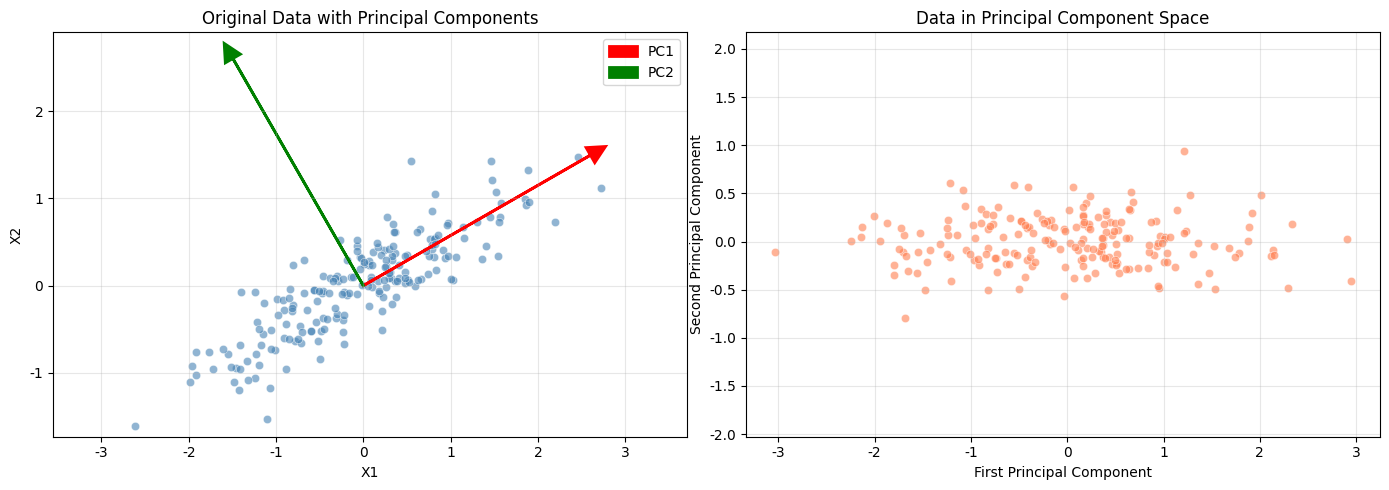

Python code for this plot: (Note: this script raises an exception after producing the figure.)
"""
《机器学习与深度学习：从小学生到大师》
第十五章：降维——抓住主要矛盾
从零实现PCA和t-SNE

本章内容：
1. PCA (主成分分析) 的完整实现
2. t-SNE (t-分布随机邻域嵌入) 的完整实现
3. 可视化函数
4. 6个演示示例

作者：机器学习入门教材
"""

import numpy as np
import matplotlib.pyplot as plt
from typing import Optional, Tuple, List
import warnings

# 设置中文显示
plt.rcParams['font.sans-serif'] = ['DejaVu Sans', 'SimHei', 'Arial Unicode MS']
plt.rcParams['axes.unicode_minus'] = False


# ============================================================================
# 第一部分：PCA (主成分分析) 实现
# ============================================================================

class PCA:
    """
    主成分分析 (Principal Component Analysis)
    
    PCA是一种线性降维技术，通过寻找数据中方差最大的方向(主成分)，
    将高维数据投影到低维空间，同时保留尽可能多的信息。
    
    核心思想：抓住主要矛盾，忽略次要因素
    
    数学原理：
    1. 计算协方差矩阵：Σ = (X - μ)^T(X - μ) / (n - 1)
    2. 特征值分解：Σ = W·Λ·W^(-1)
    3. 选择前k个最大特征值对应的特征向量作为主成分
    4. 投影：Z = X·W_k
    
    参数:
        n_components: int或float，降维后的维度数或保留的方差比例
        whiten: bool，是否进行白化（使各成分方差相等）
    
    属性:
        components_: 主成分向量，形状为(n_components, n_features)
        explained_variance_: 每个主成分解释的方差值
        explained_variance_ratio_: 每个主成分解释的方差比例
        mean_: 数据的均值向量
    """
    
    def __init__(self, n_components: Optional[int] = None, whiten: bool = False):
        """
        初始化PCA
        
        参数:
            n_components: 
                - None: 保留所有特征
                - int: 保留的主成分数量
                - float (0,1]: 保留的解释方差比例
            whiten: 是否进行白化处理
        """
        self.n_components = n_components
        self.whiten = whiten
        self.components_ = None
        self.explained_variance_ = None
        self.explained_variance_ratio_ = None
        self.mean_ = None
        self.n_samples_ = None
        self.n_features_ = None
        
    def fit(self, X: np.ndarray) -> 'PCA':
        """
        拟合PCA模型，计算主成分
        
        这是PCA的"学习"阶段：
        1. 中心化数据（减去均值）
        2. 计算协方差矩阵
        3. 特征值分解，得到特征值和特征向量
        4. 按特征值从大到小排序
        5. 选择前n_components个主成分
        
        参数:
            X: 训练数据，形状为(n_samples, n_features)
        
        返回:
            self: 拟合后的PCA对象
        """
        # 转换为numpy数组
        X = np.array(X, dtype=float)
        
        # 保存数据维度信息
        self.n_samples_, self.n_features_ = X.shape
        
        # 步骤1: 中心化数据
        # 为什么要中心化？因为PCA要找的是数据变化的方向，不是绝对位置
        # 中心化使均值为0，方便计算协方差
        self.mean_ = np.mean(X, axis=0)
        X_centered = X - self.mean_
        
        # 步骤2: 计算协方差矩阵
        # 协方差矩阵 Σ[i,j] = Cov(x_i, x_j)
        # 表示第i维和第j维数据之间的协方差
        # 除以(n_samples - 1)是为了得到无偏估计
        cov_matrix = np.dot(X_centered.T, X_centered) / (self.n_samples_ - 1)
        
        # 步骤3: 特征值分解
        # Σ = W·Λ·W^(-1)
        # eigenvalues: 特征值，表示每个主成分的重要性
        # eigenvectors: 特征向量，表示主成分的方向
        eigenvalues, eigenvectors = np.linalg.eig(cov_matrix)
        
        # 确保是实数（处理数值误差）
        eigenvalues = np.real(eigenvalues)
        eigenvectors = np.real(eigenvectors)
        
        # 步骤4: 按特征值从大到小排序
        # 特征值越大，对应的主成分包含的信息越多
        idx = eigenvalues.argsort()[::-1]
        eigenvalues = eigenvalues[idx]
        eigenvectors = eigenvectors[:, idx]
        
        # 步骤5: 确定保留的主成分数量
        if self.n_components is None:
            # 默认保留所有特征
            n_components = self.n_features_
        elif isinstance(self.n_components, float):
            # 根据方差比例确定保留数量
            # 例如 n_components=0.95 表示保留95%的方差
            cumulative_ratio = np.cumsum(eigenvalues) / np.sum(eigenvalues)
            n_components = np.searchsorted(cumulative_ratio, self.n_components) + 1
        else:
            n_components = self.n_components
        
        # 确保不超过特征数
        n_components = min(n_components, self.n_features_)
        
        # 步骤6: 提取主成分
        # components_[i]是第i个主成分的方向向量
        self.components_ = eigenvectors[:, :n_components].T
        
        # 计算解释方差
        self.explained_variance_ = eigenvalues[:n_components]
        
        # 计算解释方差比例
        # 表示每个主成分解释了原始数据多少比例的方差
        total_var = np.sum(eigenvalues)
        self.explained_variance_ratio_ = self.explained_variance_ / total_var
        
        return self
    
    def transform(self, X: np.ndarray) -> np.ndarray:
        """
        将数据投影到主成分空间（降维）
        
        这是PCA的"应用"阶段：
        1. 中心化数据（使用训练时的均值）
        2. 投影到选定的主成分上
        
        参数:
            X: 输入数据，形状为(n_samples, n_features)
        
        返回:
            X_transformed: 降维后的数据，形状为(n_samples, n_components)
        """
        X = np.array(X, dtype=float)
        
        # 中心化
        X_centered = X - self.mean_
        
        # 投影到主成分空间
        # Z = X·W
        # 每个样本的坐标 = 样本向量与主成分向量的点积
        X_transformed = np.dot(X_centered, self.components_.T)
        
        # 白化处理（可选）
        # 使各主成分的方差相等，消除尺度差异
        if self.whiten:
            X_transformed = X_transformed / np.sqrt(self.explained_variance_)
        
        return X_transformed
    
    def fit_transform(self, X: np.ndarray) -> np.ndarray:
        """
        拟合模型并转换数据（便捷方法）
        
        相当于 fit(X).transform(X)
        
        参数:
            X: 输入数据
        
        返回:
            X_transformed: 降维后的数据
        """
        self.fit(X)
        return self.transform(X)
    
    def inverse_transform(self, X_transformed: np.ndarray) -> np.ndarray:
        """
        将降维后的数据还原回原始空间（近似）
        
        注意：这是有损还原，因为我们丢弃了一些信息
        
        参数:
            X_transformed: 降维后的数据
        
        返回:
            X_approx: 近似还原的原始维度数据
        """
        # 如果是白化后的数据，先恢复
        if self.whiten:
            X_transformed = X_transformed * np.sqrt(self.explained_variance_)
        
        # 反向投影：X_approx = Z·W^T + μ
        X_approx = np.dot(X_transformed, self.components_) + self.mean_
        return X_approx
    
    def get_feature_importance(self) -> np.ndarray:
        """
        获取各原始特征的重要性（基于主成分载荷）
        
        返回:
            importance: 各特征的重要性分数
        """
        if self.components_ is None:
            raise ValueError("请先调用fit()方法拟合模型")
        
        # 特征重要性 = 各主成分上该特征的载荷绝对值之和
        importance = np.sum(np.abs(self.components_), axis=0)
        return importance / np.sum(importance)


# ============================================================================
# 第二部分：t-SNE 实现
# ============================================================================

class TSNE:
    """
    t-分布随机邻域嵌入 (t-distributed Stochastic Neighbor Embedding)
    
    t-SNE是一种非线性降维技术，特别适用于高维数据的可视化。
    它通过保持数据点之间的"邻居关系"来构造低维表示。
    
    核心思想：
    1. 在高维空间中，用高斯分布定义点对的相似度（条件概率）
    2. 在低维空间中，用t分布（自由度为1）定义相似度
    3. 用KL散度衡量两个分布的差异
    4. 用梯度下降最小化KL散度，学习低维嵌入
    
    为什么选择t分布？
    t分布比高斯分布有"更重的尾巴"，可以缓解"拥挤问题"：
    在低维空间中，有更多空间容纳中等距离的点
    
    参数:
        n_components: 降维后的维度（通常2或3，用于可视化）
        perplexity: 困惑度，类比为每个点的"有效邻居数"
        learning_rate: 学习率
        n_iter: 迭代次数
        early_exaggeration: 早期放大因子（加强吸引力）
        random_state: 随机种子
    """
    
    def __init__(
        self,
        n_components: int = 2,
        perplexity: float = 30.0,
        learning_rate: float = 200.0,
        n_iter: int = 1000,
        early_exaggeration: float = 12.0,
        random_state: Optional[int] = None
    ):
        """
        初始化t-SNE
        
        参数:
            n_components: 降维后的维度（默认2）
            perplexity: 困惑度，通常在5-50之间（默认30）
                        较小的perplexity关注局部结构
                        较大的perplexity关注全局结构
            learning_rate: 学习率（默认200）
            n_iter: 迭代次数（默认1000）
            early_exaggeration: 早期放大因子（默认12）
            random_state: 随机种子
        """
        self.n_components = n_components
        self.perplexity = perplexity
        self.learning_rate = learning_rate
        self.n_iter = n_iter
        self.early_exaggeration = early_exaggeration
        self.random_state = random_state
        
        # 拟合后的属性
        self.embedding_ = None
        self.kl_divergence_ = None
        self.n_samples_ = None
        
    def _compute_pairwise_distances(self, X: np.ndarray) -> np.ndarray:
        """
        计算样本间的高维距离矩阵
        
        D[i,j] = ||x_i - x_j||^2
        
        使用向量化计算提高效率
        """
        # 方法：||a - b||^2 = ||a||^2 + ||b||^2 - 2a·b
        sum_X = np.sum(np.square(X), axis=1)
        D = np.add(np.add(-2 * np.dot(X, X.T), sum_X).T, sum_X)
        return np.maximum(D, 0)  # 确保非负（处理数值误差）
    
    def _binary_search_perplexity(
        self, 
        distances: np.ndarray, 
        i: int,
        tol: float = 1e-5,
        max_iter: int = 50
    ) -> Tuple[np.ndarray, float]:
        """
        二分搜索确定高斯分布的sigma值，使得困惑度等于目标值
        
        困惑度定义为：Perp(P_i) = 2^H(P_i)
        其中H是香农熵：H(P_i) = -Σ_j p(j|i) log_2 p(j|i)
        
        参数:
            distances: 距离矩阵
            i: 当前样本索引
            tol: 收敛容差
            max_iter: 最大迭代次数
        
        返回:
            P_i: 条件概率分布 p(j|i)
            sigma: 对应的高斯分布标准差
        """
        # 初始化二分搜索范围
        beta_min = -np.inf
        beta_max = np.inf
        beta = 1.0  # 初始值
        
        Di = distances[i].copy()
        Di[i] = np.inf  # 排除自己
        
        for _ in range(max_iter):
            # 计算条件概率
            # p(j|i) = exp(-beta * ||x_i - x_j||^2) / Σ_k exp(-beta * ||x_i - x_k||^2)
            P = np.exp(-Di * beta)
            sum_P = np.sum(P)
            
            if sum_P == 0:
                # 数值问题，调整beta
                beta = beta / 2
                beta_min = beta
                continue
            
            # 计算熵
            # H = log(sum_P) + beta * sum(Di * P) / sum_P
            H = np.log(sum_P) + beta * np.sum(Di * P) / sum_P
            
            # 计算困惑度差异
            perplexity_diff = H - np.log(self.perplexity)
            
            # 检查收敛
            if np.abs(perplexity_diff) < tol:
                break
            
            # 二分搜索更新
            if perplexity_diff > 0:
                # 困惑度太大，需要增大beta（减小sigma）
                beta_min = beta
                if beta_max == np.inf:
                    beta = beta * 2
                else:
                    beta = (beta + beta_max) / 2
            else:
                # 困惑度太小，需要减小beta（增大sigma）
                beta_max = beta
                if beta_min == -np.inf:
                    beta = beta / 2
                else:
                    beta = (beta + beta_min) / 2
        
        # 计算最终的条件概率
        P = np.exp(-Di * beta)
        P[i] = 0  # p(i|i) = 0
        P = P / np.sum(P)
        
        sigma = np.sqrt(1 / (2 * beta))
        
        return P, sigma
    
    def _compute_high_dim_affinities(self, X: np.ndarray) -> np.ndarray:
        """
        计算高维空间中的联合概率分布P
        
        p(j|i) = exp(-||x_i-x_j||^2 / 2σ_i^2) / Σ_k exp(-||x_i-x_k||^2 / 2σ_i^2)
        p(i|j) = exp(-||x_j-x_i||^2 / 2σ_j^2) / Σ_k exp(-||x_j-x_k||^2 / 2σ_j^2)
        
        P_ij = (p(j|i) + p(i|j)) / (2n)
        
        这样定义P使得p_ij = p_ji，是一个对称的联合概率分布
        """
        n = X.shape[0]
        distances = self._compute_pairwise_distances(X)
        
        # 条件概率矩阵
        P = np.zeros((n, n))
        
        # 对每个点搜索合适的sigma
        for i in range(n):
            P[i], _ = self._binary_search_perplexity(distances, i)
        
        # 对称化：P_ij = (P_j|i + P_i|j) / (2n)
        # 这样P就是一个有效的概率分布
        P = (P + P.T) / (2 * n)
        
        # 确保数值稳定性
        P = np.maximum(P, 1e-12)
        
        return P
    
    def _compute_low_dim_affinities(self, Y: np.ndarray) -> np.ndarray:
        """
        计算低维空间中的概率分布Q
        
        使用t分布（自由度为1，即柯西分布）：
        q_ij = (1 + ||y_i - y_j||^2)^(-1) / Σ_k (1 + ||y_k - y_l||^2)^(-1)
        
        为什么选择t分布？
        1. 长尾特性：允许中等距离的点在低维空间中有更大的自由度
        2. 缓解拥挤问题：在高维空间中"拥挤"的点可以在低维空间"舒展"
        """
        n = Y.shape[0]
        
        # 计算低维距离
        sum_Y = np.sum(np.square(Y), axis=1)
        num = -2. * np.dot(Y, Y.T)
        num = 1. / (1. + np.add(np.add(num, sum_Y).T, sum_Y))
        
        # 对角线设为0（q_ii = 0）
        np.fill_diagonal(num, 0)
        
        # 归一化
        Q = num / np.sum(num)
        Q = np.maximum(Q, 1e-12)
        
        return Q, num
    
    def _compute_gradient(self, P: np.ndarray, Q: np.ndarray, Y: np.ndarray, num: np.ndarray) -> np.ndarray:
        """
        计算KL散度对Y的梯度
        
        KL(P||Q) = Σ_ij P_ij log(P_ij/Q_ij)
        
        梯度：
        ∂KL/∂y_i = 4 Σ_j (P_ij - Q_ij) (y_i - y_j) / (1 + ||y_i - y_j||^2)
        
        参数:
            P: 高维联合概率分布
            Q: 低维概率分布
            Y: 低维嵌入
            num: 1 + ||y_i - y_j||^2 (预先计算)
        
        返回:
            dY: 梯度
        """
        n = Y.shape[0]
        
        # PQ[i,j] = (P[i,j] - Q[i,j]) / (1 + ||y_i - y_j||^2)
        PQ = (P - Q) * num
        
        # 计算梯度
        dY = np.zeros_like(Y)
        for i in range(n):
            dY[i] = np.dot(PQ[i], Y[i] - Y)
        
        dY = dY * 4.0
        
        return dY
    
    def fit_transform(self, X: np.ndarray) -> np.ndarray:
        """
        拟合t-SNE模型并转换数据
        
        算法流程：
        1. 计算高维空间的联合概率P
        2. 随机初始化低维嵌入Y
        3. 对于每次迭代：
           a. 计算低维概率Q
           b. 计算KL散度梯度
           c. 用梯度下降更新Y
        4. 返回最终的低维嵌入
        
        参数:
            X: 高维数据，形状为(n_samples, n_features)
        
        返回:
            Y: 低维嵌入，形状为(n_samples, n_components)
        """
        X = np.array(X, dtype=float)
        self.n_samples_ = X.shape[0]
        
        if self.n_samples_ < 2:
            raise ValueError("至少需要2个样本")
        
        # 检查perplexity有效性
        if self.perplexity >= self.n_samples_:
            self.perplexity = max(1, self.n_samples_ - 1)
            warnings.warn(f"perplexity大于样本数，已调整为{self.perplexity}")
        
        # 步骤1: 计算高维联合概率P
        print("计算高维概率分布...")
        P = self._compute_high_dim_affinities(X)
        
        # 早期夸大：乘以early_exaggeration
        # 这使得在低维空间中，相似的点更有吸引力
        # 有助于形成清晰的簇结构
        P = P * self.early_exaggeration
        
        # 步骤2: 随机初始化低维嵌入
        if self.random_state is not None:
            np.random.seed(self.random_state)
        
        # 使用较小的随机值初始化
        Y = np.random.randn(self.n_samples_, self.n_components) * 0.0001
        
        # 初始化动量优化参数
        dY = np.zeros_like(Y)
        iY = np.zeros_like(Y)  # 累积梯度（用于动量）
        gains = np.ones_like(Y)  # 自适应学习率增益
        
        print(f"开始优化，共{self.n_iter}次迭代...")
        
        # 步骤3: 梯度下降优化
        for iter_num in range(self.n_iter):
            # 计算低维概率Q和距离矩阵num
            Q, num = self._compute_low_dim_affinities(Y)
            
            # 计算梯度
            dY = self._compute_gradient(P, Q, Y, num)
            
            # 自适应学习率（根据梯度符号调整增益）
            # 如果梯度方向改变，减小增益；如果方向一致，增大增益
            if iter_num > 0:
                gains = (gains + 0.2) * ((dY > 0) != (iY > 0)) + (gains * 0.8) * ((dY > 0) == (iY > 0))
                gains = np.clip(gains, 0.01, 100)
            
            # 动量更新
            # iY = momentum * iY - learning_rate * gains * dY
            if iter_num < 250:
                momentum = 0.5
            else:
                momentum = 0.8
            
            iY = momentum * iY - self.learning_rate * gains * dY
            Y = Y + iY
            
            # 减去均值，使嵌入居中（去除平移自由度）
            Y = Y - np.mean(Y, axis=0)
            
            # 计算KL散度（每隔一定次数）
            if (iter_num + 1) % 100 == 0 or iter_num == 0:
                # 恢复原始P（去除早期夸大）
                P_normalized = P / self.early_exaggeration
                kl_div = np.sum(P_normalized * np.log(np.maximum(P_normalized / Q, 1e-10)))
                print(f"  迭代 {iter_num + 1}/{self.n_iter}, KL散度: {kl_div:.4f}")
            
            # 早期夸大阶段结束后恢复P
            if iter_num == 250:
                P = P / self.early_exaggeration
                print("早期夸大阶段结束")
        
        # 计算最终KL散度
        P_normalized = P / (self.early_exaggeration if self.n_iter <= 250 else 1)
        self.kl_divergence_ = np.sum(P_normalized * np.log(np.maximum(P_normalized / Q, 1e-10)))
        self.embedding_ = Y
        
        print(f"\n优化完成！最终KL散度: {self.kl_divergence_:.4f}")
        
        return self.embedding_
    
    def fit(self, X: np.ndarray) -> 'TSNE':
        """
        拟合t-SNE模型（仅执行fit_transform）
        """
        self.fit_transform(X)
        return self


# ============================================================================
# 第三部分：可视化函数
# ============================================================================

def plot_2d_scatter(
    X: np.ndarray,
    y: Optional[np.ndarray] = None,
    title: str = "2D Visualization",
    figsize: Tuple[int, int] = (10, 8),
    alpha: float = 0.7,
    s: int = 50,
    cmap: str = 'viridis',
    save_path: Optional[str] = None
):
    """
    绘制2D散点图
    
    参数:
        X: 数据，形状为(n_samples, 2)
        y: 标签（可选），用于着色
        title: 图表标题
        figsize: 图像大小
        alpha: 透明度
        s: 点的大小
        cmap: 颜色映射
        save_path: 保存路径
    """
    fig, ax = plt.subplots(figsize=figsize)
    
    if y is not None:
        scatter = ax.scatter(X[:, 0], X[:, 1], c=y, cmap=cmap, alpha=alpha, s=s, edgecolors='white', linewidth=0.5)
        plt.colorbar(scatter, ax=ax, label='Class')
    else:
        ax.scatter(X[:, 0], X[:, 1], alpha=alpha, s=s, c='steelblue', edgecolors='white', linewidth=0.5)
    
    ax.set_xlabel('Component 1', fontsize=12)
    ax.set_ylabel('Component 2', fontsize=12)
    ax.set_title(title, fontsize=14, fontweight='bold')
    ax.grid(True, alpha=0.3)
    
    if save_path:
        plt.savefig(save_path, dpi=150, bbox_inches='tight')
        print(f"图像已保存到: {save_path}")
    
    plt.tight_layout()
    plt.show()


def plot_pca_variance_explained(
    pca: PCA,
    figsize: Tuple[int, int] = (12, 5),
    save_path: Optional[str] = None
):
    """
    绘制PCA解释方差图
    
    左图：各主成分解释的方差比例（柱状图）
    右图：累计解释方差比例（折线图）
    
    参数:
        pca: 拟合后的PCA对象
        figsize: 图像大小
        save_path: 保存路径
    """
    fig, axes = plt.subplots(1, 2, figsize=figsize)
    
    n_components = len(pca.explained_variance_ratio_)
    components = np.arange(1, n_components + 1)
    
    # 左图：各主成分的方差比例
    axes[0].bar(components, pca.explained_variance_ratio_, alpha=0.7, color='steelblue', edgecolor='black')
    axes[0].set_xlabel('Principal Component', fontsize=12)
    axes[0].set_ylabel('Explained Variance Ratio', fontsize=12)
    axes[0].set_title('Variance Explained by Each Component', fontsize=12, fontweight='bold')
    axes[0].set_xticks(components)
    axes[0].grid(True, alpha=0.3, axis='y')
    
    # 右图：累计方差比例
    cumulative = np.cumsum(pca.explained_variance_ratio_)
    axes[1].plot(components, cumulative, 'o-', linewidth=2, markersize=8, color='coral')
    axes[1].axhline(y=0.95, color='red', linestyle='--', label='95% threshold')
    axes[1].axhline(y=0.90, color='orange', linestyle='--', label='90% threshold')
    axes[1].set_xlabel('Number of Components', fontsize=12)
    axes[1].set_ylabel('Cumulative Explained Variance', fontsize=12)
    axes[1].set_title('Cumulative Explained Variance', fontsize=12, fontweight='bold')
    axes[1].set_xticks(components)
    axes[1].legend()
    axes[1].grid(True, alpha=0.3)
    
    plt.tight_layout()
    
    if save_path:
        plt.savefig(save_path, dpi=150, bbox_inches='tight')
        print(f"图像已保存到: {save_path}")
    
    plt.show()


def plot_comparison_pca_tsne(
    X: np.ndarray,
    y: np.ndarray,
    title: str = "PCA vs t-SNE",
    figsize: Tuple[int, int] = (16, 6),
    save_path: Optional[str] = None
):
    """
    对比PCA和t-SNE的降维效果
    
    参数:
        X: 高维数据
        y: 标签
        title: 总标题
        figsize: 图像大小
        save_path: 保存路径
    """
    # 运行PCA
    pca = PCA(n_components=2)
    X_pca = pca.fit_transform(X)
    
    # 运行t-SNE
    tsne = TSNE(n_components=2, perplexity=30, n_iter=500, random_state=42)
    X_tsne = tsne.fit_transform(X)
    
    fig, axes = plt.subplots(1, 2, figsize=figsize)
    
    # PCA结果
    scatter1 = axes[0].scatter(X_pca[:, 0], X_pca[:, 1], c=y, cmap='tab10', alpha=0.7, s=50, edgecolors='white', linewidth=0.5)
    axes[0].set_xlabel('First Principal Component', fontsize=12)
    axes[0].set_ylabel('Second Principal Component', fontsize=12)
    axes[0].set_title('PCA', fontsize=13, fontweight='bold')
    axes[0].grid(True, alpha=0.3)
    
    # t-SNE结果
    scatter2 = axes[1].scatter(X_tsne[:, 0], X_tsne[:, 1], c=y, cmap='tab10', alpha=0.7, s=50, edgecolors='white', linewidth=0.5)
    axes[1].set_xlabel('t-SNE Dimension 1', fontsize=12)
    axes[1].set_ylabel('t-SNE Dimension 2', fontsize=12)
    axes[1].set_title('t-SNE', fontsize=13, fontweight='bold')
    axes[1].grid(True, alpha=0.3)
    
    # 添加颜色条
    cbar = fig.colorbar(scatter2, ax=axes, orientation='vertical', fraction=0.02, pad=0.02)
    cbar.set_label('Class', fontsize=12)
    
    fig.suptitle(title, fontsize=15, fontweight='bold', y=1.02)
    plt.tight_layout()
    
    if save_path:
        plt.savefig(save_path, dpi=150, bbox_inches='tight')
        print(f"图像已保存到: {save_path}")
    
    plt.show()
    
    return X_pca, X_tsne


def plot_pca_components_heatmap(
    pca: PCA,
    feature_names: Optional[List[str]] = None,
    figsize: Tuple[int, int] = (12, 6),
    save_path: Optional[str] = None
):
    """
    绘制PCA主成分载荷热力图
    
    显示每个主成分与原始特征之间的关系
    
    参数:
        pca: 拟合后的PCA对象
        feature_names: 特征名称列表
        figsize: 图像大小
        save_path: 保存路径
    """
    components = pca.components_
    n_components, n_features = components.shape
    
    if feature_names is None:
        feature_names = [f'Feature {i+1}' for i in range(n_features)]
    
    fig, ax = plt.subplots(figsize=figsize)
    
    im = ax.imshow(components, cmap='RdBu_r', aspect='auto', vmin=-1, vmax=1)
    
    ax.set_xticks(np.arange(n_features))
    ax.set_yticks(np.arange(n_components))
    ax.set_xticklabels(feature_names, rotation=45, ha='right')
    ax.set_yticklabels([f'PC {i+1}' for i in range(n_components)])
    
    ax.set_xlabel('Original Features', fontsize=12)
    ax.set_ylabel('Principal Components', fontsize=12)
    ax.set_title('PCA Component Loadings', fontsize=14, fontweight='bold')
    
    # 添加数值标注
    for i in range(n_components):
        for j in range(n_features):
            text = ax.text(j, i, f'{components[i, j]:.2f}',
                          ha="center", va="center", color="black", fontsize=8)
    
    plt.colorbar(im, ax=ax, label='Loading')
    plt.tight_layout()
    
    if save_path:
        plt.savefig(save_path, dpi=150, bbox_inches='tight')
        print(f"图像已保存到: {save_path}")
    
    plt.show()


# ============================================================================
# 第四部分：演示示例
# ============================================================================

def demo_1_pca_basics():
    """
    示例1: PCA基础演示
    
    展示PCA如何将2D数据降到1D，并保持最大方差
    """
    print("=" * 60)
    print("示例1: PCA基础演示 - 二维数据降维")
    print("=" * 60)
    
    np.random.seed(42)
    
    # 生成沿45度方向延伸的2D数据
    n_samples = 200
    x = np.random.randn(n_samples)
    y = 0.5 * x + 0.3 * np.random.randn(n_samples)
    X = np.column_stack([x, y])
    
    print(f"\n原始数据形状: {X.shape}")
    print(f"数据范围: x∈[{X[:,0].min():.2f}, {X[:,0].max():.2f}], y∈[{X[:,1].min():.2f}, {X[:,1].max():.2f}]")
    
    # 应用PCA
    pca = PCA(n_components=2)
    X_transformed = pca.fit_transform(X)
    
    print(f"\nPCA结果:")
    print(f"  第一主成分方差比例: {pca.explained_variance_ratio_[0]:.4f} ({pca.explained_variance_ratio_[0]*100:.2f}%)")
    print(f"  第二主成分方差比例: {pca.explained_variance_ratio_[1]:.4f} ({pca.explained_variance_ratio_[1]*100:.2f}%)")
    print(f"  主成分方向1: [{pca.components_[0,0]:.4f}, {pca.components_[0,1]:.4f}]")
    print(f"  主成分方向2: [{pca.components_[1,0]:.4f}, {pca.components_[1,1]:.4f}]")
    
    # 可视化
    fig, axes = plt.subplots(1, 2, figsize=(14, 5))
    
    # 原始数据
    axes[0].scatter(X[:, 0], X[:, 1], alpha=0.6, c='steelblue', edgecolors='white', linewidth=0.5)
    # 绘制主成分方向
    scale = 3
    axes[0].arrow(0, 0, scale*pca.components_[0,0], scale*pca.components_[0,1],
                  head_width=0.2, head_length=0.2, fc='red', ec='red', linewidth=2, label='PC1')
    axes[0].arrow(0, 0, scale*pca.components_[1,0], scale*pca.components_[1,1],
                  head_width=0.2, head_length=0.2, fc='green', ec='green', linewidth=2, label='PC2')
    axes[0].set_xlabel('X1')
    axes[0].set_ylabel('X2')
    axes[0].set_title('Original Data with Principal Components')
    axes[0].legend()
    axes[0].grid(True, alpha=0.3)
    axes[0].axis('equal')
    
    # 变换后数据
    axes[1].scatter(X_transformed[:, 0], X_transformed[:, 1], alpha=0.6, c='coral', edgecolors='white', linewidth=0.5)
    axes[1].set_xlabel('First Principal Component')
    axes[1].set_ylabel('Second Principal Component')
    axes[1].set_title('Data in Principal Component Space')
    axes[1].grid(True, alpha=0.3)
    axes[1].axis('equal')
    
    plt.tight_layout()
    plt.savefig('/tmp/pca_basic_demo.png', dpi=150, bbox_inches='tight')
    plt.show()
    
    print("\n✅ 示例1完成！")
    print("观察：主成分沿着数据方差最大的方向")


def demo_2_pca_dimension_reduction():
    """
    示例2: PCA降维与数据重建
    
    展示如何降维后再近似重建原始数据
    """
    print("\n" + "=" * 60)
    print("示例2: PCA降维与数据重建")
    print("=" * 60)
    
    np.random.seed(42)
    
    # 生成3D数据（主要变化在2D平面）
    n_samples = 300
    x = np.random.randn(n_samples)
    y = 0.6 * x + 0.4 * np.random.randn(n_samples)
    z = 0.1 * x + 0.05 * y + 0.1 * np.random.randn(n_samples)  # z方向变化很小
    X = np.column_stack([x, y, z])
    
    print(f"\n原始数据维度: {X.shape[1]}D")
    
    # 保留不同数量的主成分
    components_to_try = [1, 2, 3]
    fig = plt.figure(figsize=(16, 4))
    
    for idx, n_comp in enumerate(components_to_try):
        pca = PCA(n_components=n_comp)
        X_reduced = pca.fit_transform(X)
        X_reconstructed = pca.inverse_transform(X_reduced)
        
        # 计算重建误差
        mse = np.mean((X - X_reconstructed) ** 2)
        variance_retained = np.sum(pca.explained_variance_ratio_)
        
        print(f"\n保留{n_comp}个主成分:")
        print(f"  保留方差比例: {variance_retained*100:.2f}%")
        print(f"  重建MSE: {mse:.6f}")
        
        # 3D可视化
        ax = fig.add_subplot(1, 3, idx+1, projection='3d')
        ax.scatter(X[:, 0], X[:, 1], X[:, 2], c='lightgray', alpha=0.3, s=10, label='Original')
        ax.scatter(X_reconstructed[:, 0], X_reconstructed[:, 1], X_reconstructed[:, 2],
                   c='red', alpha=0.8, s=10, label='Reconstructed')
        ax.set_title(f'{n_comp} Component(s)\nVariance: {variance_retained*100:.1f}%, MSE: {mse:.4f}')
        ax.legend()
    
    plt.tight_layout()
    plt.savefig('/tmp/pca_reconstruction_demo.png', dpi=150, bbox_inches='tight')
    plt.show()
    
    print("\n✅ 示例2完成！")
    print("观察：保留的主成分越多，重建越准确")


def demo_3_pca_wine_dataset():
    """
    示例3: PCA应用于模拟葡萄酒数据集
    
    展示PCA在多特征数据集上的应用
    """
    print("\n" + "=" * 60)
    print("示例3: PCA应用于多特征数据集")
    print("=" * 60)
    
    np.random.seed(42)
    
    # 模拟葡萄酒数据集（3个类别，12个特征）
    n_classes = 3
    n_features = 12
    n_samples_per_class = 50
    
    X_list = []
    y_list = []
    
    for c in range(n_classes):
        # 每个类别有不同的均值
        mean = np.random.randn(n_features) * 2
        cov = np.eye(n_features) + np.random.randn(n_features, n_features) * 0.3
        cov = np.dot(cov, cov.T)  # 确保正定
        
        X_class = np.random.multivariate_normal(mean, cov, n_samples_per_class)
        X_list.append(X_class)
        y_list.extend([c] * n_samples_per_class)
    
    X = np.vstack(X_list)
    y = np.array(y_list)
    
    print(f"\n数据集: {X.shape[0]}个样本, {X.shape[1]}个特征, {n_classes}个类别")
    
    # 应用PCA
    pca = PCA(n_components=6)
    X_pca = pca.fit_transform(X)
    
    print(f"\nPCA结果:")
    for i, ratio in enumerate(pca.explained_variance_ratio_):
        print(f"  PC{i+1}: {ratio*100:.2f}%")
    print(f"  累计: {np.sum(pca.explained_variance_ratio_)*100:.2f}%")
    
    # 绘制方差解释图
    plot_pca_variance_explained(pca, save_path='/tmp/pca_variance_demo.png')
    
    # 绘制2D散点图
    plot_2d_scatter(X_pca[:, :2], y, title='Wine Dataset - First 2 Principal Components',
                    save_path='/tmp/pca_scatter_demo.png')
    
    print("\n✅ 示例3完成！")


def demo_4_tsne_swiss_roll():
    """
    示例4: t-SNE展开瑞士卷（Swiss Roll）
    
    展示t-SNE如何发现非线性流形结构
    """
    print("\n" + "=" * 60)
    print("示例4: t-SNE展开瑞士卷")
    print("=" * 60)
    
    np.random.seed(42)
    
    # 生成瑞士卷数据
    n_samples = 500
    t = np.linspace(0, 4*np.pi, n_samples)
    
    # 瑞士卷参数方程
    x = t * np.cos(t)
    y = t * np.sin(t)
    z = np.random.uniform(-1, 1, n_samples) * 0.5
    
    X = np.column_stack([x, y, z])
    colors = t  # 用参数t作为颜色
    
    print(f"\n生成瑞士卷数据: {X.shape}")
    print("瑞士卷是3D空间中的2D流形（像一卷纸）")
    
    # 对比PCA和t-SNE
    print("\n运行PCA...")
    pca = PCA(n_components=2)
    X_pca = pca.fit_transform(X)
    
    print("运行t-SNE...")
    tsne = TSNE(n_components=2, perplexity=30, n_iter=500, random_state=42)
    X_tsne = tsne.fit_transform(X)
    
    # 可视化对比
    fig, axes = plt.subplots(1, 3, figsize=(18, 5))
    
    # 原始3D数据
    axes[0].remove()
    ax3d = fig.add_subplot(1, 3, 1, projection='3d')
    scatter = ax3d.scatter(X[:, 0], X[:, 1], X[:, 2], c=colors, cmap='rainbow', s=20)
    ax3d.set_title('Original Swiss Roll (3D)', fontsize=12, fontweight='bold')
    plt.colorbar(scatter, ax=ax3d, shrink=0.5, label='Position along roll')
    
    # PCA结果
    scatter2 = axes[1].scatter(X_pca[:, 0], X_pca[:, 1], c=colors, cmap='rainbow', s=20)
    axes[1].set_title('PCA (Linear)', fontsize=12, fontweight='bold')
    axes[1].set_xlabel('PC1')
    axes[1].set_ylabel('PC2')
    axes[1].grid(True, alpha=0.3)
    
    # t-SNE结果
    scatter3 = axes[2].scatter(X_tsne[:, 0], X_tsne[:, 1], c=colors, cmap='rainbow', s=20)
    axes[2].set_title('t-SNE (Non-linear)', fontsize=12, fontweight='bold')
    axes[2].set_xlabel('t-SNE 1')
    axes[2].set_ylabel('t-SNE 2')
    axes[2].grid(True, alpha=0.3)
    
    plt.tight_layout()
    plt.savefig('/tmp/tsne_swiss_roll.png', dpi=150, bbox_inches='tight')
    plt.show()
    
    print("\n✅ 示例4完成！")
    print('观察：PCA无法展开瑞士卷，t-SNE成功"展平"了它')


def demo_5_tsne_handwritten_digits():
    """
    示例5: t-SNE可视化模拟手写数字
    
    展示t-SNE在分类数据上的聚类效果
    """
    print("\n" + "=" * 60)
    print("示例5: t-SNE可视化手写数字")
    print("=" * 60)
    
    np.random.seed(42)
    
    # 模拟手写数字数据（10个数字，64维特征）
    n_digits = 10
    n_samples_per_digit = 30
    n_features = 64
    
    X_list = []
    y_list = []
    
    for digit in range(n_digits):
        # 每个数字有不同的特征模式
        base_pattern = np.random.randn(n_features) * 0.5
        # 同一数字有变化
        for _ in range(n_samples_per_digit):
            noise = np.random.randn(n_features) * 0.3
            X_list.append(base_pattern + noise)
            y_list.append(digit)
    
    X = np.array(X_list)
    y = np.array(y_list)
    
    print(f"\n数据集: {len(y)}个样本, {n_features}个特征, {n_digits}个数字")
    
    # PCA降维（作为对比）
    print("\n运行PCA...")
    pca = PCA(n_components=2)
    X_pca = pca.fit_transform(X)
    
    # t-SNE降维
    print("\n运行t-SNE...")
    tsne = TSNE(n_components=2, perplexity=20, n_iter=500, random_state=42)
    X_tsne = tsne.fit_transform(X)
    
    # 可视化
    fig, axes = plt.subplots(1, 2, figsize=(16, 6))
    
    # PCA
    scatter1 = axes[0].scatter(X_pca[:, 0], X_pca[:, 1], c=y, cmap='tab10', s=50, alpha=0.8, edgecolors='white')
    axes[0].set_title('PCA: Handwritten Digits', fontsize=13, fontweight='bold')
    axes[0].set_xlabel('PC1')
    axes[0].set_ylabel('PC2')
    axes[0].grid(True, alpha=0.3)
    
    # t-SNE
    scatter2 = axes[1].scatter(X_tsne[:, 0], X_tsne[:, 1], c=y, cmap='tab10', s=50, alpha=0.8, edgecolors='white')
    axes[1].set_title('t-SNE: Handwritten Digits', fontsize=13, fontweight='bold')
    axes[1].set_xlabel('t-SNE Dimension 1')
    axes[1].set_ylabel('t-SNE Dimension 2')
    axes[1].grid(True, alpha=0.3)
    
    # 添加颜色条
    cbar = fig.colorbar(scatter2, ax=axes, orientation='vertical', fraction=0.02, pad=0.02)
    cbar.set_label('Digit', fontsize=12)
    cbar.set_ticks(range(10))
    
    plt.tight_layout()
    plt.savefig('/tmp/tsne_digits.png', dpi=150, bbox_inches='tight')
    plt.show()
    
    print("\n✅ 示例5完成！")
    print("观察：t-SNE将相同数字聚类在一起，分离效果更好")


def demo_6_comparison_all():
    """
    示例6: 综合对比 - 不同perplexity的t-SNE效果
    """
    print("\n" + "=" * 60)
    print("示例6: t-SNE不同困惑度(perplexity)效果对比")
    print("=" * 60)
    
    np.random.seed(42)
    
    # 生成聚类数据
    n_clusters = 3
    n_samples = 150
    X_list = []
    y_list = []
    
    for c in range(n_clusters):
        center = np.random.randn(10) * 3
        X_cluster = center + np.random.randn(n_samples, 10) * 0.8
        X_list.append(X_cluster)
        y_list.extend([c] * n_samples)
    
    X = np.vstack(X_list)
    y = np.array(y_list)
    
    print(f"\n生成数据: {X.shape[0]}个样本, {X.shape[1]}维")
    
    # 测试不同perplexity
    perplexities = [5, 30, 50]
    
    fig, axes = plt.subplots(1, 3, figsize=(18, 5))
    
    for idx, perp in enumerate(perplexities):
        print(f"\n运行t-SNE，perplexity={perp}...")
        tsne = TSNE(n_components=2, perplexity=perp, n_iter=500, random_state=42)
        X_embedded = tsne.fit_transform(X)
        
        scatter = axes[idx].scatter(X_embedded[:, 0], X_embedded[:, 1], 
                                    c=y, cmap='viridis', s=30, alpha=0.7, edgecolors='white')
        axes[idx].set_title(f'Perplexity = {perp}', fontsize=12, fontweight='bold')
        axes[idx].set_xlabel('Dimension 1')
        axes[idx].set_ylabel('Dimension 2')
        axes[idx].grid(True, alpha=0.3)
    
    fig.suptitle('t-SNE with Different Perplexity Values', fontsize=14, fontweight='bold')
    plt.tight_layout()
    plt.savefig('/tmp/tsne_perplexity.png', dpi=150, bbox_inches='tight')
    plt.show()
    
    print("\n✅ 示例6完成！")
    print("说明：")
    print("  - 较小perplexity(5)：关注局部结构，可能产生小簇")
    print("  - 适中perplexity(30)：平衡局部和全局")
    print("  - 较大perplexity(50)：关注全局结构")


# ============================================================================
# 第五部分：主程序入口
# ============================================================================

if __name__ == "__main__":
    print("""
    ╔══════════════════════════════════════════════════════════════════╗
    ║     《机器学习与深度学习：从小学生到大师》                      ║
    ║     第十五章：降维——抓住主要矛盾                                 ║
    ║     PCA和t-SNE完整实现演示                                       ║
    ╚══════════════════════════════════════════════════════════════════╝
    """)
    
    # 运行所有示例
    demo_1_pca_basics()
    demo_2_pca_dimension_reduction()
    demo_3_pca_wine_dataset()
    demo_4_tsne_swiss_roll()
    demo_5_tsne_handwritten_digits()
    demo_6_comparison_all()
    
    print("\n" + "=" * 60)
    print("所有演示完成！")
    print("=" * 60)
    print("""
    本章学到的核心概念：
    
    1. PCA (主成分分析):
       - 线性降维方法
       - 寻找方差最大的方向
       - 通过特征值分解实现
       - 适合线性相关的高维数据
    
    2. t-SNE (t-分布随机邻域嵌入):
       - 非线性降维方法
       - 保持邻居关系
       - 使用KL散度优化
       - 适合可视化高维数据
    
    3. 关键区别:
       - PCA是全局线性方法
       - t-SNE是局部非线性方法
       - PCA有解析解，t-SNE需要迭代优化
       - PCA可逆，t-SNE不可逆
    """)
